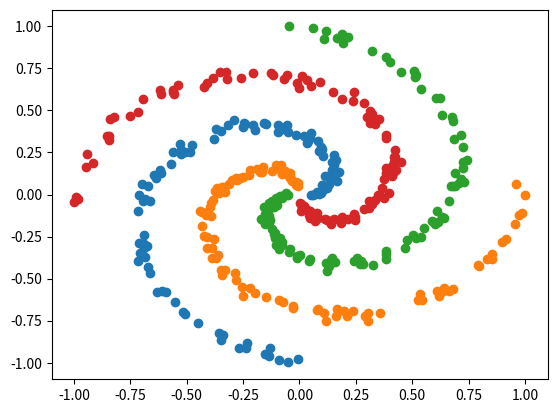

This figure's Python source:
import math
import numpy as np
import matplotlib.pyplot as plt

#data generation: creates spiral dataset with 4 classes and 100 samples each

numberOfPoints = 100 #number of data points per class
numberOfClasses = 4 #number of classes in dataset

data = np.empty([2, numberOfClasses * numberOfPoints])

for i in range(0, numberOfClasses):
    radius = np.linspace(0.05, 1, numberOfPoints)
    theta  = np.linspace(i*2*math.pi/numberOfClasses, i*2*math.pi/numberOfClasses + 3*math.pi/2, numberOfPoints) + \
             np.random.normal(0, .1, numberOfPoints)
    x = radius * np.cos(theta)
    y = radius * np.sin(theta)
    datum = np.matrix(np.transpose(np.column_stack((x, y))))
    data[:,i*numberOfPoints:i*numberOfPoints + numberOfPoints] = datum



#displaying classification data
fig = plt.figure()
for i in range(0, numberOfClasses):
    plt.scatter(data[0, i*numberOfPoints:(i+1)*numberOfPoints], data[1,i*numberOfPoints:(i+1)*numberOfPoints])
plt.show()
